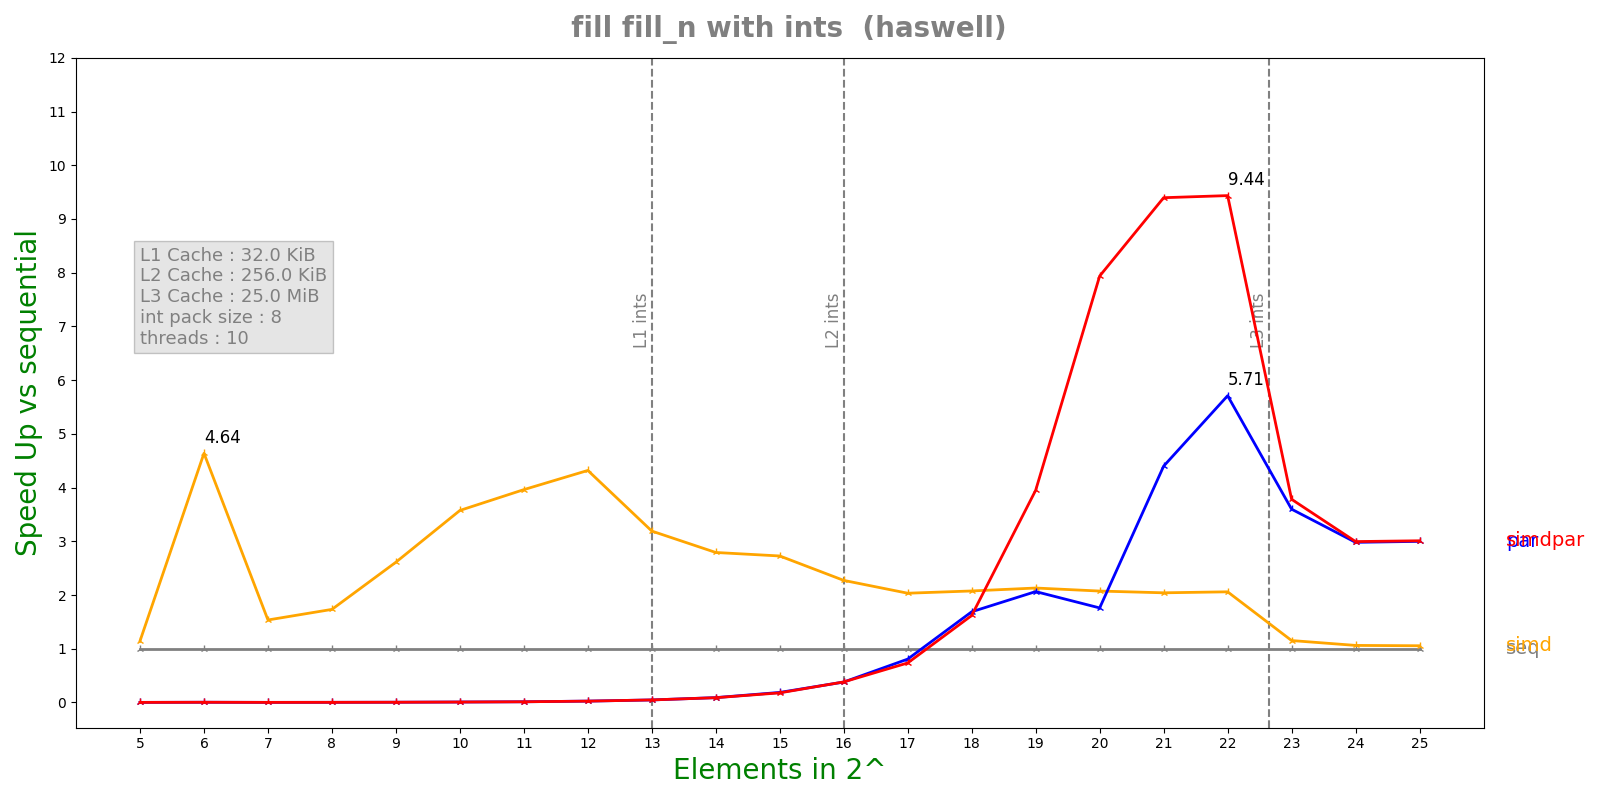

The data file committed next to this chart (first rows):
n, lane, threads, seq, simd, par, simdpar
5, 8, 10, 7.66e-08, 6.694e-08, 6.51468e-05, 6.54178e-05
6, 8, 10, 2.3952e-07, 5.164e-08, 6.49336e-05, 6.55665e-05
7, 8, 10, 9.168e-08, 5.972e-08, 6.35399e-05, 6.4189e-05
8, 8, 10, 1.4964e-07, 8.638e-08, 6.3921e-05, 6.43271e-05
9, 8, 10, 2.6388e-07, 1.0106e-07, 6.44858e-05, 6.44692e-05
10, 8, 10, 5.05833e-07, 1.4152e-07, 6.46086e-05, 6.51831e-05
11, 8, 10, 8.0775e-07, 2.0388e-07, 6.5181e-05, 6.5477e-05
12, 8, 10, 1.62583e-06, 3.7644e-07, 6.53583e-05, 6.6249e-05
13, 8, 10, 3.161e-06, 9.9088e-07, 6.80205e-05, 6.73031e-05
14, 8, 10, 6.07367e-06, 2.1756e-06, 6.76045e-05, 6.87197e-05
15, 8, 10, 1.2177e-05, 4.46575e-06, 6.53087e-05, 6.83111e-05
16, 8, 10, 2.5251e-05, 1.11139e-05, 6.64816e-05, 6.60961e-05
17, 8, 10, 5.24058e-05, 2.57728e-05, 6.49426e-05, 7.1256e-05
18, 8, 10, 0.0001053, 5.0735e-05, 6.23803e-05, 6.50518e-05
19, 8, 10, 0.0002227, 0.0001046, 0.0001079, 5.63788e-05
20, 8, 10, 0.0004265, 0.0002057, 0.0002424, 5.37254e-05
21, 8, 10, 0.000851, 0.0004169, 0.0001934, 9.05666e-05
22, 8, 10, 0.001711, 0.0008306, 0.0002996, 0.0001813
23, 8, 10, 0.003982, 0.003455, 0.001107, 0.001053
24, 8, 10, 0.007988, 0.007523, 0.00268, 0.002668
25, 8, 10, 0.01598, 0.01515, 0.00533, 0.005311
